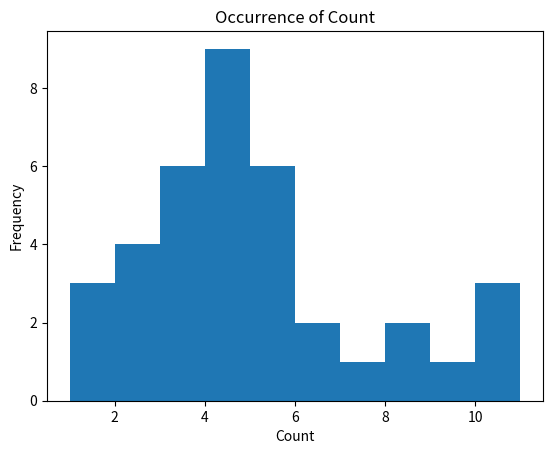

The script that saved this image:
import matplotlib.pyplot as plt

gaussian_numbers = [ 1, 2,4 , 5 , 4, 5,4, 3,2,4, 5,5, 8, 4,4, 2, 3, 4, 4,5, 2,3, 1, 3, 4, 3,9,5,6,3,7,6,11,8,11,1,10 ]
plt.hist(gaussian_numbers)
plt.title("Occurrence of Count")
plt.xlabel("Count")
plt.ylabel("Frequency")
plt.show()